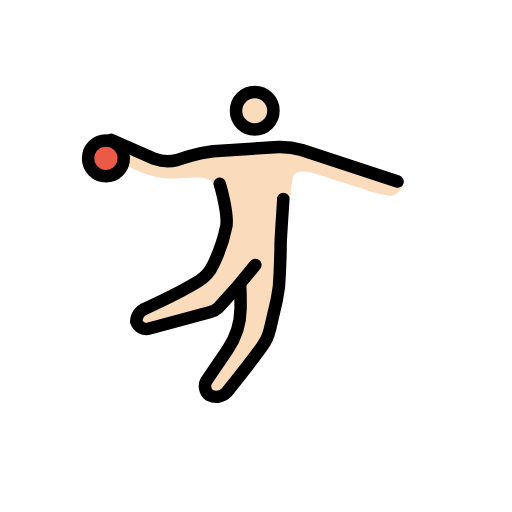
t = 0.00 s
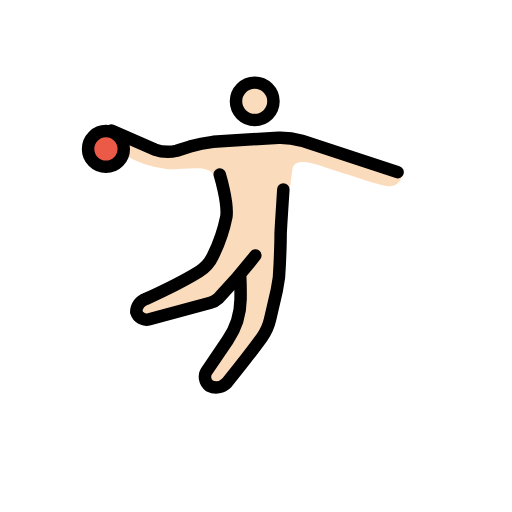
t = 0.35 s
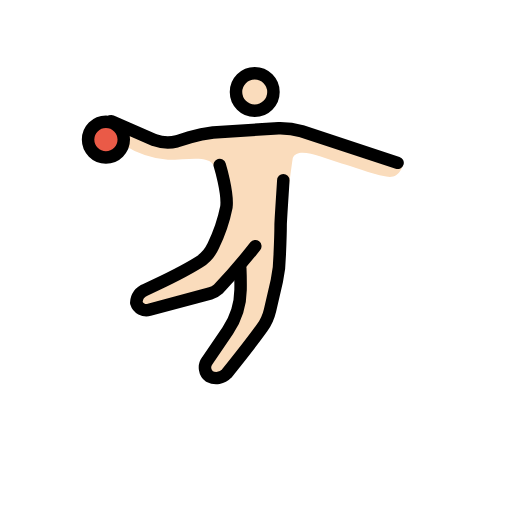
t = 0.70 s
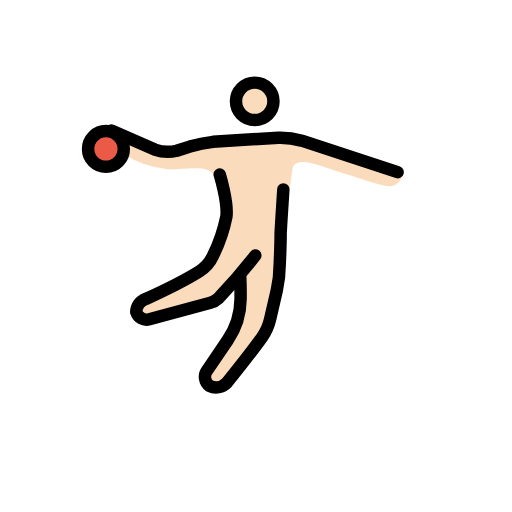
t = 1.05 s
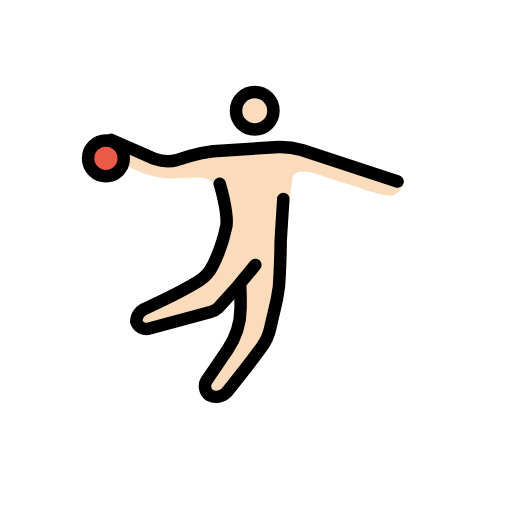
t = 1.40 s
t = 1.75 s: frame unchanged from t = 0.00 s, image omitted

The animated SVG that drew these frames (rendered in a browser with its animation timeline set to each time). Animation: 1 SMIL element (animateTransform=1); one cycle of 2.10 s, repeats indefinitely.

<?xml version='1.0' encoding='utf-8'?>
<svg xmlns="http://www.w3.org/2000/svg" id="emoji" viewBox="-5 -5 82 82" width="200" height="200" role="img">
  <title>OpenMoji: man playing handball: light skin tone</title><g><g id="skin">
    <circle cx="35.7956" cy="12.733" r="2.8598" fill="#fadcbc" />
    <path fill="#fadcbc" d="M35.51,19.2152,21.5919,20.2638l-7.2449-.9532s-1.3346.6673.4766,1.9065A15.9222,15.9222,0,0,0,21.8778,23.6c3.3365,0,6.5931-.7716,7.3539.963a14.3437,14.3437,0,0,0,1.0574,3.1846l.8421,1.3547-.7149,5.3087L28.1,39.5971,16.73,45.0489l.3813,2.86,12.7261-2.9532L33.6984,40.95l-.1163,1.46-.2678,3.1355a13.2684,13.2684,0,0,1-2.0981,6.1063l-3.4576,5.3156,2.5442,1.796,6.99-8.287a3.6149,3.6149,0,0,0,.76-1.5219l1.8079-7.88a3.9249,3.9249,0,0,0,.084-.5314l.61-6.892s.6414-5.6152,1.3351-10.3534c.8377-1.9241,4.5835-.0786,7.8246.8747,1.8113.4766,4.29,1.5252,7.15,2.0972,2.0972.4766,2.6691-1.8113,2.6691-1.8113L42.0872,18.3573Z" />
  </g>
  <g id="color">
    <circle cx="11.9638" cy="20.3592" r="2.8598" fill="#ea5a47" />
  </g>
  <g id="line">
    <circle cx="11.9638" cy="20.3582" r="2.8598" fill="none" stroke="#000" stroke-miterlimit="10" stroke-width="2" />
    <circle cx="35.7956" cy="12.733" r="3" fill="none" stroke="#000" stroke-miterlimit="10" stroke-width="2" />
    <path fill="none" stroke="#000" stroke-linecap="round" stroke-linejoin="round" stroke-width="2" d="M35.8909,37.4227a90.5555,90.5555,0,0,1-5.923,6.8645,2.9679,2.9679,0,0,1-1.2624.6957l-9.7828,2.64a1.6983,1.6983,0,0,1-2.0972-1.1439,2.2778,2.2778,0,0,1,1.5252-2.0972s5.5886-2.5513,8.5521-4.4092a5.8866,5.8866,0,0,0,2.2209-2.5418,25.0686,25.0686,0,0,0,2.1391-6.2632c.2841-2.2769-1.0744-6.7349-1.0744-6.7349" />
    <path fill="none" stroke="#000" stroke-linecap="round" stroke-linejoin="round" stroke-width="2" d="M33.4782,40.9126s.0743,1.6874.0494,3.5222a11.9068,11.9068,0,0,1-2.0585,6.5386l-3.3,4.8475a1.7776,1.7776,0,0,0,.3813,2.4785,2.3716,2.3716,0,0,0,2.7645-.4767s3.7957-4.72,5.6483-7.3a7.8939,7.8939,0,0,0,1.2806-2.8262l1.0933-4.7194a20.5445,20.5445,0,0,0,.4647-4.2037c.0674-1.5154.1449-3.4686.1415-4.7769-.0009-.6015.4306-6.9214.4306-7.1464" />
    <path fill="none" stroke="#000" stroke-linecap="round" stroke-linejoin="round" stroke-width="2" d="M12.8218,17.404l6.9588,3.05a6.3671,6.3671,0,0,0,3.5271.1907l2.0972-.6673a23.3584,23.3584,0,0,1,3.7178-.7627l10.486-.6672a12.4482,12.4482,0,0,1,3.7177.4766l15.3477,5.0523" />
  </g>
<animateTransform attributeName="transform" type="translate" values="0 0;0 -3;0 0;0 0" dur="2.1s" repeatCount="indefinite" /></g></svg>
